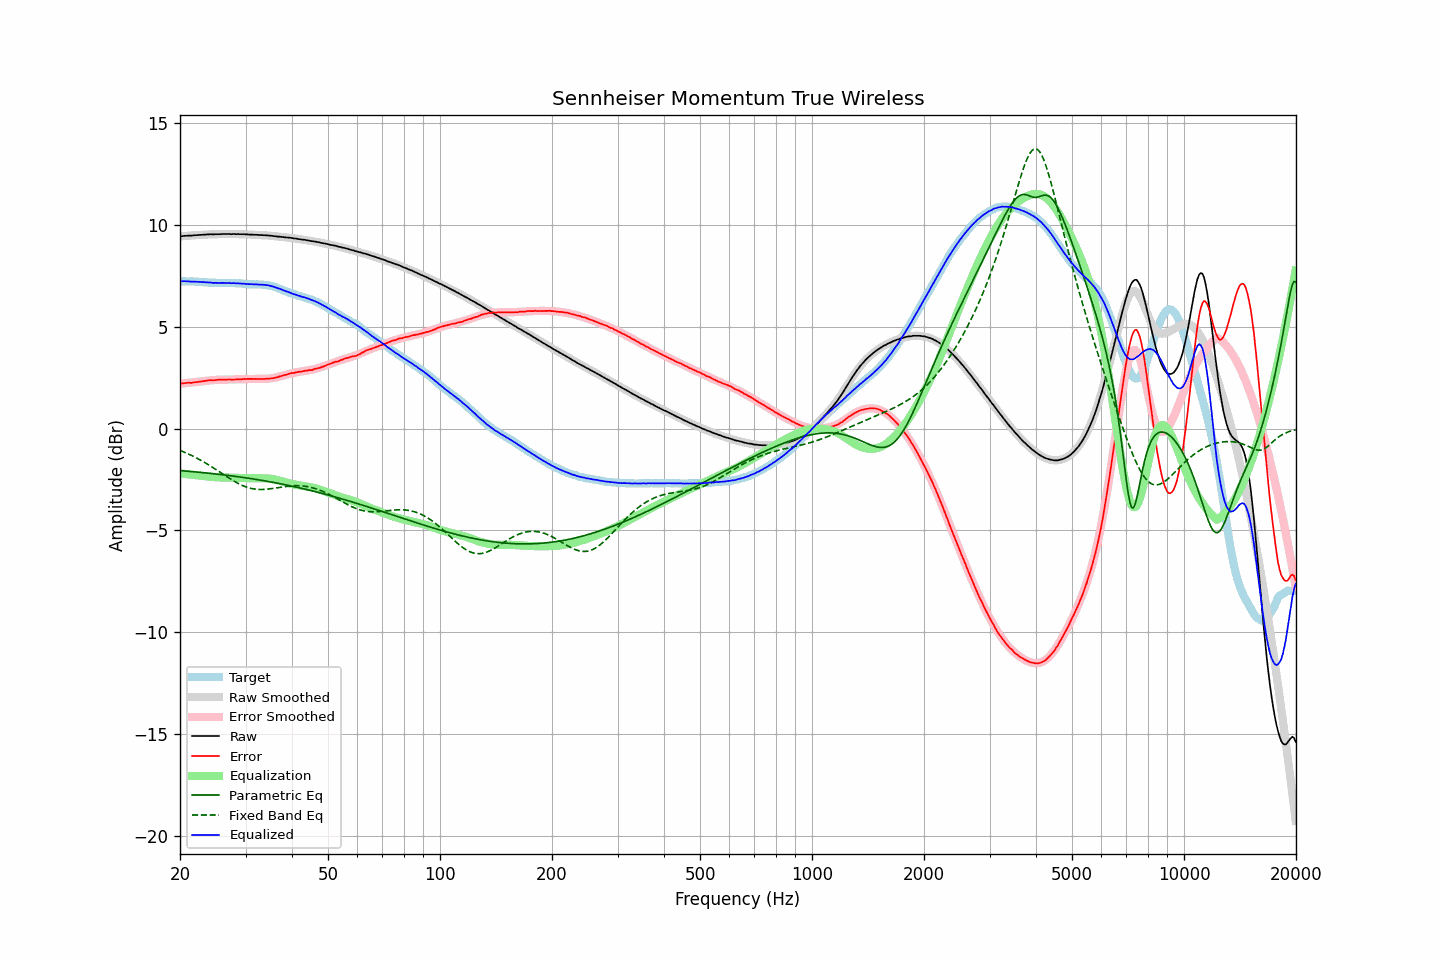

Source data for this figure (header and first rows):
frequency, raw, error, smoothed, error_smoothed, equalization, parametric_eq, fixed_band_eq, equalized_raw, equalized_smoothed, target
20.00, 9.44, 2.20, 9.44, 2.20, -2.20, -2.07, -1.07, 7.24, 7.24, 7.24
20.20, 9.45, 2.21, 9.45, 2.21, -2.21, -2.07, -1.11, 7.24, 7.24, 7.24
20.40, 9.46, 2.22, 9.46, 2.22, -2.22, -2.08, -1.14, 7.24, 7.24, 7.24
20.61, 9.47, 2.23, 9.46, 2.23, -2.23, -2.08, -1.17, 7.24, 7.24, 7.24
20.81, 9.47, 2.24, 9.47, 2.24, -2.24, -2.09, -1.21, 7.23, 7.23, 7.23
21.02, 9.48, 2.25, 9.48, 2.24, -2.24, -2.10, -1.24, 7.23, 7.23, 7.23
21.23, 9.48, 2.25, 9.48, 2.25, -2.25, -2.10, -1.28, 7.23, 7.23, 7.23
21.44, 9.48, 2.24, 9.49, 2.26, -2.26, -2.11, -1.31, 7.22, 7.23, 7.24
21.66, 9.49, 2.26, 9.49, 2.27, -2.27, -2.12, -1.35, 7.22, 7.22, 7.23
21.87, 9.50, 2.27, 9.50, 2.28, -2.28, -2.12, -1.39, 7.22, 7.22, 7.23
22.09, 9.50, 2.28, 9.50, 2.29, -2.29, -2.13, -1.43, 7.21, 7.22, 7.22
22.31, 9.51, 2.29, 9.51, 2.30, -2.30, -2.14, -1.47, 7.21, 7.21, 7.22
22.54, 9.51, 2.30, 9.51, 2.31, -2.31, -2.15, -1.52, 7.20, 7.21, 7.21
22.76, 9.52, 2.31, 9.52, 2.31, -2.31, -2.15, -1.56, 7.20, 7.20, 7.21
22.99, 9.52, 2.32, 9.52, 2.32, -2.32, -2.16, -1.60, 7.20, 7.20, 7.20
23.22, 9.53, 2.34, 9.53, 2.33, -2.33, -2.17, -1.65, 7.20, 7.19, 7.19
23.45, 9.53, 2.34, 9.53, 2.34, -2.34, -2.18, -1.70, 7.19, 7.19, 7.19
23.69, 9.54, 2.36, 9.53, 2.35, -2.35, -2.19, -1.74, 7.19, 7.18, 7.18
23.92, 9.54, 2.37, 9.54, 2.36, -2.36, -2.19, -1.79, 7.18, 7.17, 7.17
24.16, 9.55, 2.38, 9.54, 2.37, -2.37, -2.20, -1.84, 7.18, 7.17, 7.17
24.40, 9.54, 2.37, 9.54, 2.38, -2.38, -2.21, -1.89, 7.16, 7.17, 7.17
24.65, 9.54, 2.37, 9.55, 2.38, -2.38, -2.22, -1.94, 7.16, 7.16, 7.17
24.89, 9.55, 2.38, 9.55, 2.39, -2.39, -2.23, -1.99, 7.16, 7.16, 7.17
25.14, 9.55, 2.39, 9.55, 2.39, -2.39, -2.24, -2.05, 7.16, 7.16, 7.16
25.39, 9.55, 2.40, 9.55, 2.40, -2.40, -2.25, -2.10, 7.15, 7.16, 7.15
25.65, 9.55, 2.40, 9.55, 2.40, -2.40, -2.25, -2.15, 7.15, 7.16, 7.15
25.91, 9.56, 2.41, 9.55, 2.40, -2.40, -2.26, -2.20, 7.16, 7.15, 7.15
26.16, 9.56, 2.40, 9.56, 2.40, -2.40, -2.27, -2.25, 7.16, 7.15, 7.16
26.43, 9.56, 2.40, 9.56, 2.40, -2.40, -2.28, -2.31, 7.16, 7.15, 7.16
26.69, 9.56, 2.40, 9.56, 2.40, -2.40, -2.29, -2.36, 7.15, 7.15, 7.16
26.96, 9.56, 2.41, 9.56, 2.41, -2.41, -2.30, -2.41, 7.15, 7.15, 7.15
27.23, 9.56, 2.41, 9.56, 2.41, -2.41, -2.31, -2.46, 7.15, 7.15, 7.15
27.50, 9.55, 2.40, 9.56, 2.41, -2.41, -2.32, -2.51, 7.14, 7.15, 7.15
27.77, 9.56, 2.40, 9.56, 2.41, -2.41, -2.33, -2.56, 7.15, 7.15, 7.16
28.05, 9.56, 2.41, 9.56, 2.41, -2.41, -2.34, -2.60, 7.14, 7.14, 7.15
28.33, 9.55, 2.41, 9.56, 2.42, -2.42, -2.35, -2.65, 7.13, 7.14, 7.14
28.62, 9.56, 2.43, 9.55, 2.42, -2.42, -2.36, -2.69, 7.14, 7.13, 7.13
28.90, 9.55, 2.41, 9.55, 2.42, -2.42, -2.37, -2.73, 7.13, 7.13, 7.14
29.19, 9.55, 2.42, 9.55, 2.43, -2.43, -2.39, -2.77, 7.12, 7.12, 7.13
29.48, 9.55, 2.43, 9.55, 2.43, -2.43, -2.40, -2.80, 7.12, 7.12, 7.12
29.78, 9.55, 2.44, 9.54, 2.43, -2.43, -2.41, -2.83, 7.12, 7.11, 7.11
30.08, 9.54, 2.43, 9.54, 2.43, -2.43, -2.42, -2.86, 7.11, 7.11, 7.11
30.38, 9.54, 2.44, 9.54, 2.44, -2.44, -2.43, -2.89, 7.10, 7.10, 7.10
30.68, 9.53, 2.44, 9.53, 2.44, -2.44, -2.44, -2.91, 7.09, 7.10, 7.09
30.99, 9.53, 2.44, 9.53, 2.44, -2.44, -2.46, -2.93, 7.09, 7.09, 7.09
31.30, 9.53, 2.44, 9.53, 2.44, -2.44, -2.47, -2.95, 7.09, 7.09, 7.09
31.61, 9.52, 2.43, 9.52, 2.44, -2.44, -2.48, -2.97, 7.08, 7.09, 7.09
31.93, 9.52, 2.44, 9.52, 2.44, -2.44, -2.49, -2.98, 7.08, 7.09, 7.08
32.24, 9.52, 2.43, 9.52, 2.44, -2.44, -2.51, -2.98, 7.08, 7.08, 7.09
32.57, 9.51, 2.43, 9.51, 2.43, -2.43, -2.52, -2.99, 7.07, 7.08, 7.08
32.89, 9.51, 2.43, 9.51, 2.43, -2.43, -2.53, -2.99, 7.07, 7.08, 7.08
33.22, 9.51, 2.43, 9.50, 2.43, -2.43, -2.55, -2.99, 7.07, 7.07, 7.08
33.55, 9.50, 2.43, 9.50, 2.44, -2.44, -2.56, -2.99, 7.06, 7.06, 7.07
33.89, 9.50, 2.44, 9.49, 2.44, -2.44, -2.57, -2.98, 7.06, 7.05, 7.06
34.23, 9.49, 2.45, 9.49, 2.44, -2.44, -2.59, -2.98, 7.04, 7.04, 7.04
34.57, 9.49, 2.45, 9.48, 2.45, -2.45, -2.60, -2.97, 7.04, 7.03, 7.04
34.92, 9.48, 2.46, 9.48, 2.46, -2.46, -2.61, -2.96, 7.02, 7.01, 7.02
35.27, 9.47, 2.46, 9.47, 2.47, -2.47, -2.63, -2.95, 7.00, 6.99, 7.01
35.62, 9.46, 2.48, 9.46, 2.49, -2.49, -2.64, -2.94, 6.97, 6.97, 6.98
35.97, 9.45, 2.49, 9.45, 2.50, -2.50, -2.66, -2.92, 6.95, 6.95, 6.96
... 635 more rows
